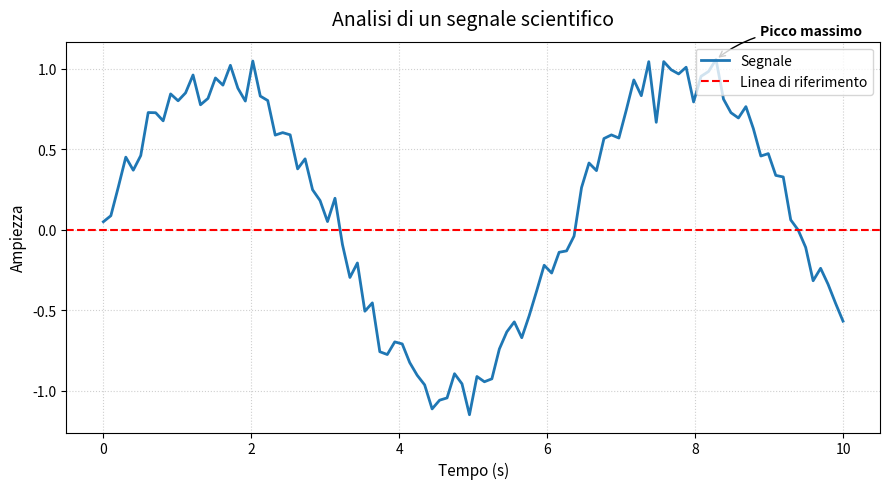
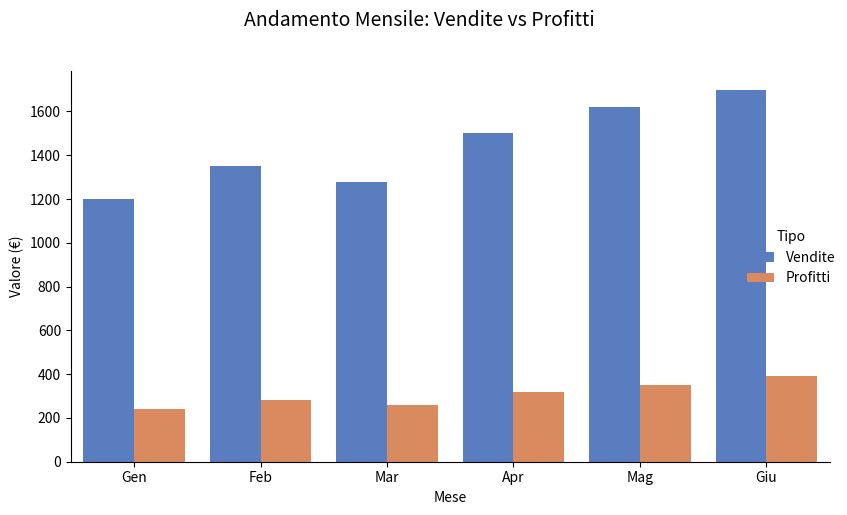

Recreate these plots in Python, in order.
import pandas as pd
import numpy as np
import matplotlib.pyplot as plt
import seaborn as sns

# Fix del seed per rendere il rumore riproducibile ad ogni esecuzione
np.random.seed(42)

# --- 1. PREPARAZIONE DATI CATEGORICI (VENDITE E PROFITTI) ---
df = pd.DataFrame({
    "Mese": ["Gen", "Feb", "Mar", "Apr", "Mag", "Giu"] * 2,
    "Tipo": ["Vendite"] * 6 + ["Profitti"] * 6,
    "Valore": [
        1200, 1350, 1280, 1500, 1620, 1700,
        240, 280, 260, 320, 350, 390
    ]
})

# --- 2. GRAFICO 1: ANALISI SEGNALE SCIENTIFICO ---
x = np.linspace(0, 10, 100)
y = np.sin(x) + np.random.normal(0, 0.1, 100)

# Individuazione del punto di massimo
indice_picco = np.argmax(y)
x_picco, y_picco = x[indice_picco], y[indice_picco]

# Creazione della figura
plt.figure(figsize=(9, 5))
plt.plot(x, y, label="Segnale", color="#1f77b4", linewidth=2)
plt.axhline(y=0, color="red", linestyle="--", label="Linea di riferimento")

# Annotazione del picco con freccia
plt.annotate(
    "Picco massimo",
    xy=(x_picco, y_picco),
    xytext=(x_picco + 0.6, y_picco + 0.15),
    arrowprops=dict(facecolor="black", arrowstyle="->", connectionstyle="arc3,rad=.2"),
    fontsize=10,
    fontweight="bold"
)

# Rifiniture grafiche
plt.title("Analisi di un segnale scientifico", fontsize=14, pad=12)
plt.xlabel("Tempo (s)", fontsize=11)
plt.ylabel("Ampiezza", fontsize=11)
plt.legend(loc="upper right")
plt.grid(True, linestyle=":", alpha=0.6)
plt.tight_layout()

# Salvataggio e chiusura figura
plt.savefig("esercizio4.png", dpi=300)
plt.show()
plt.close()

# --- 3. GRAFICO 2: CONFRONTO VENDITE VS PROFITTI ---
g = sns.catplot(
    data=df,
    x="Mese",
    y="Valore",
    hue="Tipo",
    kind="bar",
    palette="muted",
    height=5,
    aspect=1.5
)

# Personalizzazione dei titoli ed etichette del catplot
g.fig.suptitle("Andamento Mensile: Vendite vs Profitti", y=1.02, fontsize=14)
g.set_axis_labels("Mese", "Valore (€)")

plt.tight_layout()
plt.savefig("esercizio4catplot.png", dpi=300)
plt.show()
plt.close()
